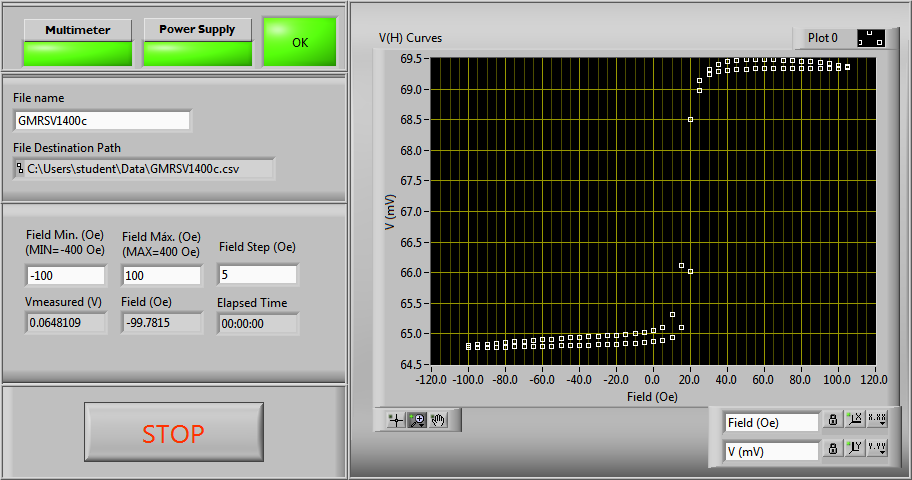

Source data for this figure (header and first rows):
#Magnetic Field (Oe), Voltage (V)
-100, 0.06478
-95.00, 0.06478
-90.00, 0.06478
-85.00, 0.06478
-80.00, 0.06478
-75.00, 0.06479
-70.00, 0.06479
-65.00, 0.06479
-60.00, 0.0648
-55.00, 0.0648
-50.00, 0.0648
-45.00, 0.06481
-40.00, 0.06481
-35.00, 0.06482
-30.00, 0.06482
-25.00, 0.06483
-20.00, 0.06483
-15.00, 0.06484
-10.00, 0.06485
-5.00, 0.06486
-1.42E-14, 0.06487
5.00, 0.06489
10.00, 0.06494
15.00, 0.06511
20.00, 0.06603
25.00, 0.06897
30.00, 0.06931
35.00, 0.06941
40.00, 0.06945
45.00, 0.06947
50.00, 0.06948
55.00, 0.06948
60.00, 0.06948
65.00, 0.06948
70.00, 0.06947
75.00, 0.06947
80.00, 0.06946
85.00, 0.06945
90.00, 0.06943
95.00, 0.06941
100, 0.06939
105, 0.06937
105, 0.06935
100, 0.06934
95.00, 0.06933
90.00, 0.06933
85.00, 0.06933
80.00, 0.06933
75.00, 0.06933
70.00, 0.06933
65.00, 0.06933
60.00, 0.06933
55.00, 0.06933
50.00, 0.06932
45.00, 0.06932
40.00, 0.06931
35.00, 0.06929
30.00, 0.06925
25.00, 0.06914
20.00, 0.0685
... 24 more rows
